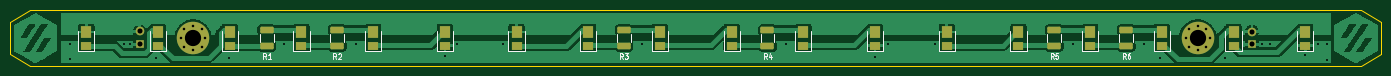
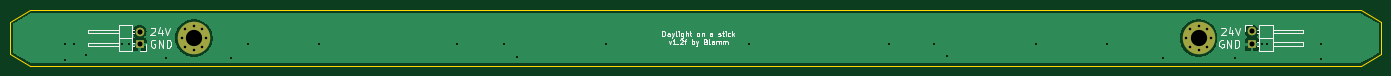
Circuit board: 11 layer files. Board 270.0 x 11.0 mm.
- bottom_copper: Daylight-B_Cu.gbr (18424 bytes)
- bottom_mask: Daylight-B_Mask.gbr (1264 bytes)
- paste: Daylight-B_Paste.gbr (470 bytes)
- bottom_silk: Daylight-B_Silkscreen.gbr (12817 bytes)
- outline: Daylight-Edge_Cuts.gbr (911 bytes)
- top_copper: Daylight-F_Cu.gbr (86088 bytes)
- top_mask: Daylight-F_Mask.gbr (3928 bytes)
- paste: Daylight-F_Paste.gbr (3116 bytes)
- top_silk: Daylight-F_Silkscreen.gbr (8224 bytes)
- drill: Daylight-NPTH.drl (285 bytes)
- drill: Daylight-PTH.drl (1342 bytes)

=== bottom_copper: Daylight-B_Cu.gbr (18424 bytes, source omitted) ===
=== bottom_mask: Daylight-B_Mask.gbr ===
%TF.GenerationSoftware,KiCad,Pcbnew,(6.0.0)*%
%TF.CreationDate,2022-05-19T20:56:05+02:00*%
%TF.ProjectId,Daylight,4461796c-6967-4687-942e-6b696361645f,rev?*%
%TF.SameCoordinates,Original*%
%TF.FileFunction,Soldermask,Bot*%
%TF.FilePolarity,Negative*%
%FSLAX46Y46*%
G04 Gerber Fmt 4.6, Leading zero omitted, Abs format (unit mm)*
G04 Created by KiCad (PCBNEW (6.0.0)) date 2022-05-19 20:56:05*
%MOMM*%
%LPD*%
G01*
G04 APERTURE LIST*
%ADD10C,0.800000*%
%ADD11C,6.400000*%
%ADD12R,1.700000X1.700000*%
%ADD13O,1.700000X1.700000*%
G04 APERTURE END LIST*
D10*
%TO.C,H2*%
X248520584Y-31302944D03*
D11*
X246823528Y-33000000D03*
D10*
X245126472Y-34697056D03*
X246823528Y-35400000D03*
X249223528Y-33000000D03*
X244423528Y-33000000D03*
X246823528Y-30600000D03*
X248520584Y-34697056D03*
X245126472Y-31302944D03*
%TD*%
%TO.C,H1*%
X50697056Y-34697056D03*
X51400000Y-33000000D03*
X50697056Y-31302944D03*
X49000000Y-35400000D03*
X47302944Y-31302944D03*
X46600000Y-33000000D03*
D11*
X49000000Y-33000000D03*
D10*
X49000000Y-30600000D03*
X47302944Y-34697056D03*
%TD*%
D12*
%TO.C,J1*%
X38500000Y-34265000D03*
D13*
X38500000Y-31725000D03*
%TD*%
D12*
%TO.C,J2*%
X257500000Y-34275000D03*
D13*
X257500000Y-31735000D03*
%TD*%
M02*

=== paste: Daylight-B_Paste.gbr ===
%TF.GenerationSoftware,KiCad,Pcbnew,(6.0.0)*%
%TF.CreationDate,2022-05-19T20:56:05+02:00*%
%TF.ProjectId,Daylight,4461796c-6967-4687-942e-6b696361645f,rev?*%
%TF.SameCoordinates,Original*%
%TF.FileFunction,Paste,Bot*%
%TF.FilePolarity,Positive*%
%FSLAX46Y46*%
G04 Gerber Fmt 4.6, Leading zero omitted, Abs format (unit mm)*
G04 Created by KiCad (PCBNEW (6.0.0)) date 2022-05-19 20:56:05*
%MOMM*%
%LPD*%
G01*
G04 APERTURE LIST*
G04 APERTURE END LIST*
M02*

=== bottom_silk: Daylight-B_Silkscreen.gbr (12817 bytes, source omitted) ===
=== outline: Daylight-Edge_Cuts.gbr ===
%TF.GenerationSoftware,KiCad,Pcbnew,(6.0.0)*%
%TF.CreationDate,2022-05-19T20:56:05+02:00*%
%TF.ProjectId,Daylight,4461796c-6967-4687-942e-6b696361645f,rev?*%
%TF.SameCoordinates,Original*%
%TF.FileFunction,Profile,NP*%
%FSLAX46Y46*%
G04 Gerber Fmt 4.6, Leading zero omitted, Abs format (unit mm)*
G04 Created by KiCad (PCBNEW (6.0.0)) date 2022-05-19 20:56:05*
%MOMM*%
%LPD*%
G01*
G04 APERTURE LIST*
%TA.AperFunction,Profile*%
%ADD10C,0.100000*%
%TD*%
G04 APERTURE END LIST*
D10*
X279000000Y-27500000D02*
X283000000Y-29820000D01*
X283000000Y-29820000D02*
X283000000Y-36180000D01*
X13000000Y-36180000D02*
X13000000Y-29820000D01*
X13000000Y-36180000D02*
X17000000Y-38500000D01*
X13000000Y-29820000D02*
X17000000Y-27500000D01*
X279000000Y-38500000D02*
X17000000Y-38500000D01*
X283000000Y-36180000D02*
X279000000Y-38500000D01*
X17000000Y-27500000D02*
X279000000Y-27500000D01*
M02*

=== top_copper: Daylight-F_Cu.gbr (86088 bytes, source omitted) ===
=== top_mask: Daylight-F_Mask.gbr ===
%TF.GenerationSoftware,KiCad,Pcbnew,(6.0.0)*%
%TF.CreationDate,2022-05-19T20:56:05+02:00*%
%TF.ProjectId,Daylight,4461796c-6967-4687-942e-6b696361645f,rev?*%
%TF.SameCoordinates,Original*%
%TF.FileFunction,Soldermask,Top*%
%TF.FilePolarity,Negative*%
%FSLAX46Y46*%
G04 Gerber Fmt 4.6, Leading zero omitted, Abs format (unit mm)*
G04 Created by KiCad (PCBNEW (6.0.0)) date 2022-05-19 20:56:05*
%MOMM*%
%LPD*%
G01*
G04 APERTURE LIST*
G04 Aperture macros list*
%AMRoundRect*
0 Rectangle with rounded corners*
0 $1 Rounding radius*
0 $2 $3 $4 $5 $6 $7 $8 $9 X,Y pos of 4 corners*
0 Add a 4 corners polygon primitive as box body*
4,1,4,$2,$3,$4,$5,$6,$7,$8,$9,$2,$3,0*
0 Add four circle primitives for the rounded corners*
1,1,$1+$1,$2,$3*
1,1,$1+$1,$4,$5*
1,1,$1+$1,$6,$7*
1,1,$1+$1,$8,$9*
0 Add four rect primitives between the rounded corners*
20,1,$1+$1,$2,$3,$4,$5,0*
20,1,$1+$1,$4,$5,$6,$7,0*
20,1,$1+$1,$6,$7,$8,$9,0*
20,1,$1+$1,$8,$9,$2,$3,0*%
G04 Aperture macros list end*
%ADD10R,2.200000X1.550000*%
%ADD11R,2.200000X2.300000*%
%ADD12RoundRect,0.250000X-1.075000X0.400000X-1.075000X-0.400000X1.075000X-0.400000X1.075000X0.400000X0*%
%ADD13C,0.800000*%
%ADD14C,6.400000*%
%ADD15R,1.700000X1.700000*%
%ADD16O,1.700000X1.700000*%
G04 APERTURE END LIST*
D10*
%TO.C,D18*%
X268000000Y-34524000D03*
D11*
X268000000Y-31850000D03*
%TD*%
D10*
%TO.C,D17*%
X253882352Y-34524000D03*
D11*
X253882352Y-31850000D03*
%TD*%
D10*
%TO.C,D16*%
X239764705Y-34524000D03*
D11*
X239764705Y-31850000D03*
%TD*%
D10*
%TO.C,D15*%
X225647058Y-34524000D03*
D11*
X225647058Y-31850000D03*
%TD*%
D10*
%TO.C,D14*%
X211529411Y-34524000D03*
D11*
X211529411Y-31850000D03*
%TD*%
D10*
%TO.C,D13*%
X197411764Y-34524000D03*
D11*
X197411764Y-31850000D03*
%TD*%
D10*
%TO.C,D12*%
X183294117Y-34524000D03*
D11*
X183294117Y-31850000D03*
%TD*%
D10*
%TO.C,D11*%
X169176470Y-34524000D03*
D11*
X169176470Y-31850000D03*
%TD*%
D10*
%TO.C,D10*%
X155058822Y-34524000D03*
D11*
X155058822Y-31850000D03*
%TD*%
D10*
%TO.C,D9*%
X140941175Y-34524000D03*
D11*
X140941175Y-31850000D03*
%TD*%
D10*
%TO.C,D8*%
X126823529Y-34524000D03*
D11*
X126823529Y-31850000D03*
%TD*%
D10*
%TO.C,D7*%
X112705882Y-34524000D03*
D11*
X112705882Y-31850000D03*
%TD*%
D10*
%TO.C,D6*%
X98588235Y-34524000D03*
D11*
X98588235Y-31850000D03*
%TD*%
D10*
%TO.C,D5*%
X84470588Y-34524000D03*
D11*
X84470588Y-31850000D03*
%TD*%
D10*
%TO.C,D4*%
X70352941Y-34524000D03*
D11*
X70352941Y-31850000D03*
%TD*%
D10*
%TO.C,D3*%
X56235294Y-34524000D03*
D11*
X56235294Y-31850000D03*
%TD*%
D10*
%TO.C,D2*%
X42117647Y-34524000D03*
D11*
X42117647Y-31850000D03*
%TD*%
D10*
%TO.C,D1*%
X28000000Y-34524000D03*
D11*
X28000000Y-31850000D03*
%TD*%
D12*
%TO.C,R6*%
X232750000Y-31450000D03*
X232750000Y-34550000D03*
%TD*%
D13*
%TO.C,H2*%
X248520584Y-31302944D03*
D14*
X246823528Y-33000000D03*
D13*
X245126472Y-34697056D03*
X246823528Y-35400000D03*
X249223528Y-33000000D03*
X244423528Y-33000000D03*
X246823528Y-30600000D03*
X248520584Y-34697056D03*
X245126472Y-31302944D03*
%TD*%
D12*
%TO.C,R4*%
X162117646Y-31450000D03*
X162117646Y-34550000D03*
%TD*%
D13*
%TO.C,H1*%
X50697056Y-34697056D03*
X51400000Y-33000000D03*
X50697056Y-31302944D03*
X49000000Y-35400000D03*
X47302944Y-31302944D03*
X46600000Y-33000000D03*
D14*
X49000000Y-33000000D03*
D13*
X49000000Y-30600000D03*
X47302944Y-34697056D03*
%TD*%
D12*
%TO.C,R1*%
X63500000Y-31450000D03*
X63500000Y-34550000D03*
%TD*%
%TO.C,R5*%
X218588234Y-31450000D03*
X218588234Y-34550000D03*
%TD*%
%TO.C,R3*%
X133882352Y-31450000D03*
X133882352Y-34550000D03*
%TD*%
%TO.C,R2*%
X77411764Y-31450000D03*
X77411764Y-34550000D03*
%TD*%
D15*
%TO.C,J1*%
X38500000Y-34265000D03*
D16*
X38500000Y-31725000D03*
%TD*%
D15*
%TO.C,J2*%
X257500000Y-34275000D03*
D16*
X257500000Y-31735000D03*
%TD*%
M02*

=== paste: Daylight-F_Paste.gbr ===
%TF.GenerationSoftware,KiCad,Pcbnew,(6.0.0)*%
%TF.CreationDate,2022-05-19T20:56:05+02:00*%
%TF.ProjectId,Daylight,4461796c-6967-4687-942e-6b696361645f,rev?*%
%TF.SameCoordinates,Original*%
%TF.FileFunction,Paste,Top*%
%TF.FilePolarity,Positive*%
%FSLAX46Y46*%
G04 Gerber Fmt 4.6, Leading zero omitted, Abs format (unit mm)*
G04 Created by KiCad (PCBNEW (6.0.0)) date 2022-05-19 20:56:05*
%MOMM*%
%LPD*%
G01*
G04 APERTURE LIST*
G04 Aperture macros list*
%AMRoundRect*
0 Rectangle with rounded corners*
0 $1 Rounding radius*
0 $2 $3 $4 $5 $6 $7 $8 $9 X,Y pos of 4 corners*
0 Add a 4 corners polygon primitive as box body*
4,1,4,$2,$3,$4,$5,$6,$7,$8,$9,$2,$3,0*
0 Add four circle primitives for the rounded corners*
1,1,$1+$1,$2,$3*
1,1,$1+$1,$4,$5*
1,1,$1+$1,$6,$7*
1,1,$1+$1,$8,$9*
0 Add four rect primitives between the rounded corners*
20,1,$1+$1,$2,$3,$4,$5,0*
20,1,$1+$1,$4,$5,$6,$7,0*
20,1,$1+$1,$6,$7,$8,$9,0*
20,1,$1+$1,$8,$9,$2,$3,0*%
G04 Aperture macros list end*
%ADD10R,2.200000X1.550000*%
%ADD11R,2.200000X2.300000*%
%ADD12RoundRect,0.250000X-1.075000X0.400000X-1.075000X-0.400000X1.075000X-0.400000X1.075000X0.400000X0*%
G04 APERTURE END LIST*
D10*
%TO.C,D18*%
X268000000Y-34524000D03*
D11*
X268000000Y-31850000D03*
%TD*%
D10*
%TO.C,D17*%
X253882352Y-34524000D03*
D11*
X253882352Y-31850000D03*
%TD*%
D10*
%TO.C,D16*%
X239764705Y-34524000D03*
D11*
X239764705Y-31850000D03*
%TD*%
D10*
%TO.C,D15*%
X225647058Y-34524000D03*
D11*
X225647058Y-31850000D03*
%TD*%
D10*
%TO.C,D14*%
X211529411Y-34524000D03*
D11*
X211529411Y-31850000D03*
%TD*%
D10*
%TO.C,D13*%
X197411764Y-34524000D03*
D11*
X197411764Y-31850000D03*
%TD*%
D10*
%TO.C,D12*%
X183294117Y-34524000D03*
D11*
X183294117Y-31850000D03*
%TD*%
D10*
%TO.C,D11*%
X169176470Y-34524000D03*
D11*
X169176470Y-31850000D03*
%TD*%
D10*
%TO.C,D10*%
X155058822Y-34524000D03*
D11*
X155058822Y-31850000D03*
%TD*%
D10*
%TO.C,D9*%
X140941175Y-34524000D03*
D11*
X140941175Y-31850000D03*
%TD*%
D10*
%TO.C,D8*%
X126823529Y-34524000D03*
D11*
X126823529Y-31850000D03*
%TD*%
D10*
%TO.C,D7*%
X112705882Y-34524000D03*
D11*
X112705882Y-31850000D03*
%TD*%
D10*
%TO.C,D6*%
X98588235Y-34524000D03*
D11*
X98588235Y-31850000D03*
%TD*%
D10*
%TO.C,D5*%
X84470588Y-34524000D03*
D11*
X84470588Y-31850000D03*
%TD*%
D10*
%TO.C,D4*%
X70352941Y-34524000D03*
D11*
X70352941Y-31850000D03*
%TD*%
D10*
%TO.C,D3*%
X56235294Y-34524000D03*
D11*
X56235294Y-31850000D03*
%TD*%
D10*
%TO.C,D2*%
X42117647Y-34524000D03*
D11*
X42117647Y-31850000D03*
%TD*%
D10*
%TO.C,D1*%
X28000000Y-34524000D03*
D11*
X28000000Y-31850000D03*
%TD*%
D12*
%TO.C,R6*%
X232750000Y-31450000D03*
X232750000Y-34550000D03*
%TD*%
%TO.C,R4*%
X162117646Y-31450000D03*
X162117646Y-34550000D03*
%TD*%
%TO.C,R1*%
X63500000Y-31450000D03*
X63500000Y-34550000D03*
%TD*%
%TO.C,R5*%
X218588234Y-31450000D03*
X218588234Y-34550000D03*
%TD*%
%TO.C,R3*%
X133882352Y-31450000D03*
X133882352Y-34550000D03*
%TD*%
%TO.C,R2*%
X77411764Y-31450000D03*
X77411764Y-34550000D03*
%TD*%
M02*

=== top_silk: Daylight-F_Silkscreen.gbr (8224 bytes, source omitted) ===
=== drill: Daylight-NPTH.drl ===
M48
; DRILL file {KiCad (6.0.0)} date Thu May 19 20:56:07 2022
; FORMAT={-:-/ absolute / inch / decimal}
; #@! TF.CreationDate,2022-05-19T20:56:07+02:00
; #@! TF.GenerationSoftware,Kicad,Pcbnew,(6.0.0)
; #@! TF.FileFunction,NonPlated,1,2,NPTH
FMAT,2
INCH
%
G90
G05
T0
M30

=== drill: Daylight-PTH.drl ===
M48
; DRILL file {KiCad (6.0.0)} date Thu May 19 20:56:07 2022
; FORMAT={-:-/ absolute / inch / decimal}
; #@! TF.CreationDate,2022-05-19T20:56:07+02:00
; #@! TF.GenerationSoftware,Kicad,Pcbnew,(6.0.0)
; #@! TF.FileFunction,Plated,1,2,PTH
FMAT,2
INCH
; #@! TA.AperFunction,Plated,PTH,ViaDrill
T1C0.0157
; #@! TA.AperFunction,Plated,PTH,ComponentDrill
T2C0.0197
; #@! TA.AperFunction,Plated,PTH,ComponentDrill
T3C0.0394
; #@! TA.AperFunction,Plated,PTH,ComponentDrill
T4C0.1260
%
G90
G05
T1
X0.9764Y-1.3465
X0.9764Y-1.4646
X1.3976Y-1.3484
X1.437Y-1.3484
X1.6437Y-1.4567
X2.2047Y-1.4567
X2.6378Y-1.3465
X3.189Y-1.3465
X3.8819Y-1.4409
X3.9764Y-1.3484
X4.3307Y-1.3484
X5.4134Y-1.3484
X6.5256Y-1.3484
X7.2146Y-1.4469
X7.313Y-1.3484
X7.6772Y-1.3484
X8.75Y-1.3484
X9.3012Y-1.3484
X9.4291Y-1.4567
X9.9311Y-1.4567
X10.2165Y-1.3484
X10.2756Y-1.3484
X10.5512Y-1.435
X10.6476Y-1.3484
X10.7185Y-1.3484
X10.7185Y-1.4665
T2
X1.8346Y-1.2992
X1.8623Y-1.2324
X1.8623Y-1.366
X1.9291Y-1.2047
X1.9291Y-1.3937
X1.9959Y-1.2324
X1.9959Y-1.366
X2.0236Y-1.2992
X9.623Y-1.2992
X9.6506Y-1.2324
X9.6506Y-1.366
X9.7175Y-1.2047
X9.7175Y-1.3937
X9.7843Y-1.2324
X9.7843Y-1.366
X9.8119Y-1.2992
T3
X1.5157Y-1.249
X1.5157Y-1.349
X10.1378Y-1.2494
X10.1378Y-1.3494
T4
X1.9291Y-1.2992
X9.7175Y-1.2992
T0
M30

